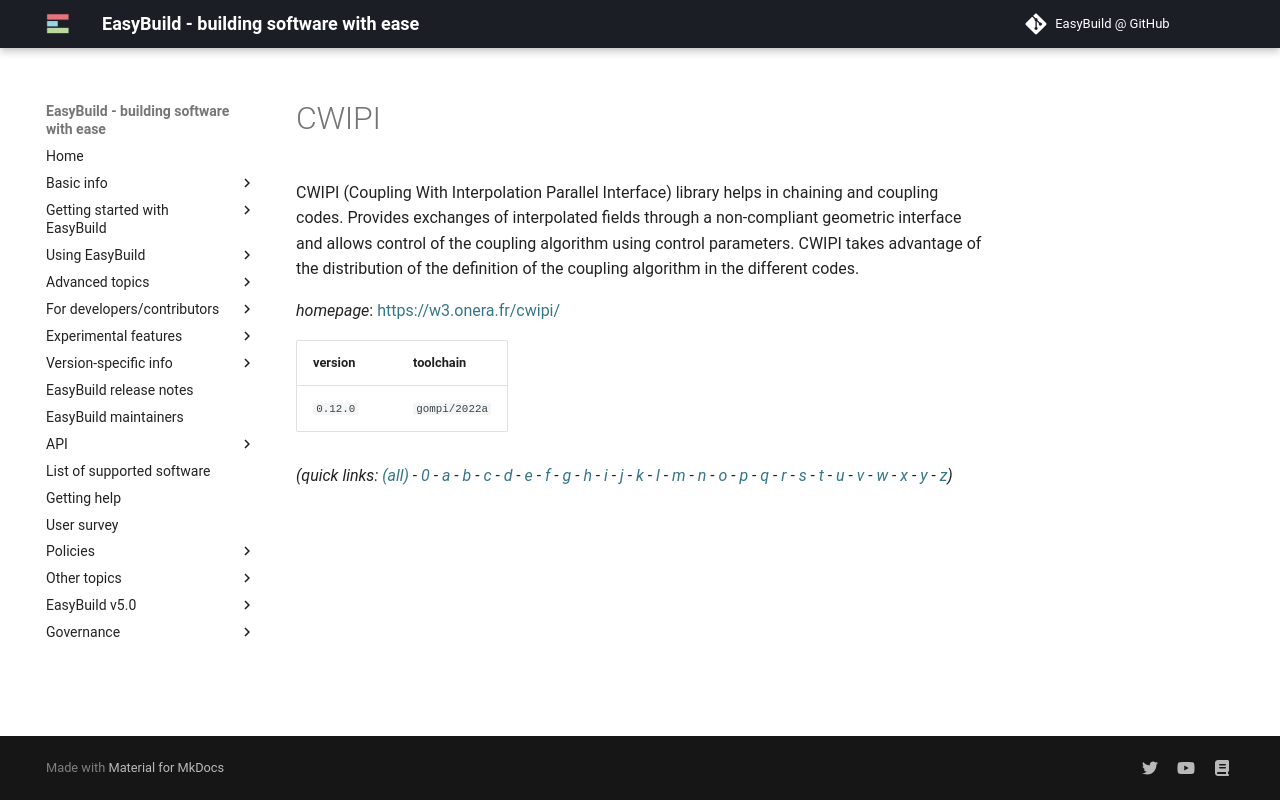

repository: easybuilders/easybuild-docs · page: version-specific/supported-software/c/CWIPI/index.html · generator: mkdocs

---
search:
  boost: 0.5
---
# CWIPI

CWIPI (Coupling With Interpolation Parallel Interface) library helps in chaining and coupling codes. Provides exchanges of interpolated fields through a non-compliant geometric interface and allows control of the coupling algorithm using control parameters. CWIPI takes advantage of the distribution of the definition of the coupling algorithm in the different codes.

*homepage*: <https://w3.onera.fr/cwipi/>

version | toolchain
--------|----------
``0.12.0`` | ``gompi/2022a``


*(quick links: [(all)](../index.md) - [0](../0/index.md) - [a](../a/index.md) - [b](../b/index.md) - [c](../c/index.md) - [d](../d/index.md) - [e](../e/index.md) - [f](../f/index.md) - [g](../g/index.md) - [h](../h/index.md) - [i](../i/index.md) - [j](../j/index.md) - [k](../k/index.md) - [l](../l/index.md) - [m](../m/index.md) - [n](../n/index.md) - [o](../o/index.md) - [p](../p/index.md) - [q](../q/index.md) - [r](../r/index.md) - [s](../s/index.md) - [t](../t/index.md) - [u](../u/index.md) - [v](../v/index.md) - [w](../w/index.md) - [x](../x/index.md) - [y](../y/index.md) - [z](../z/index.md))*
